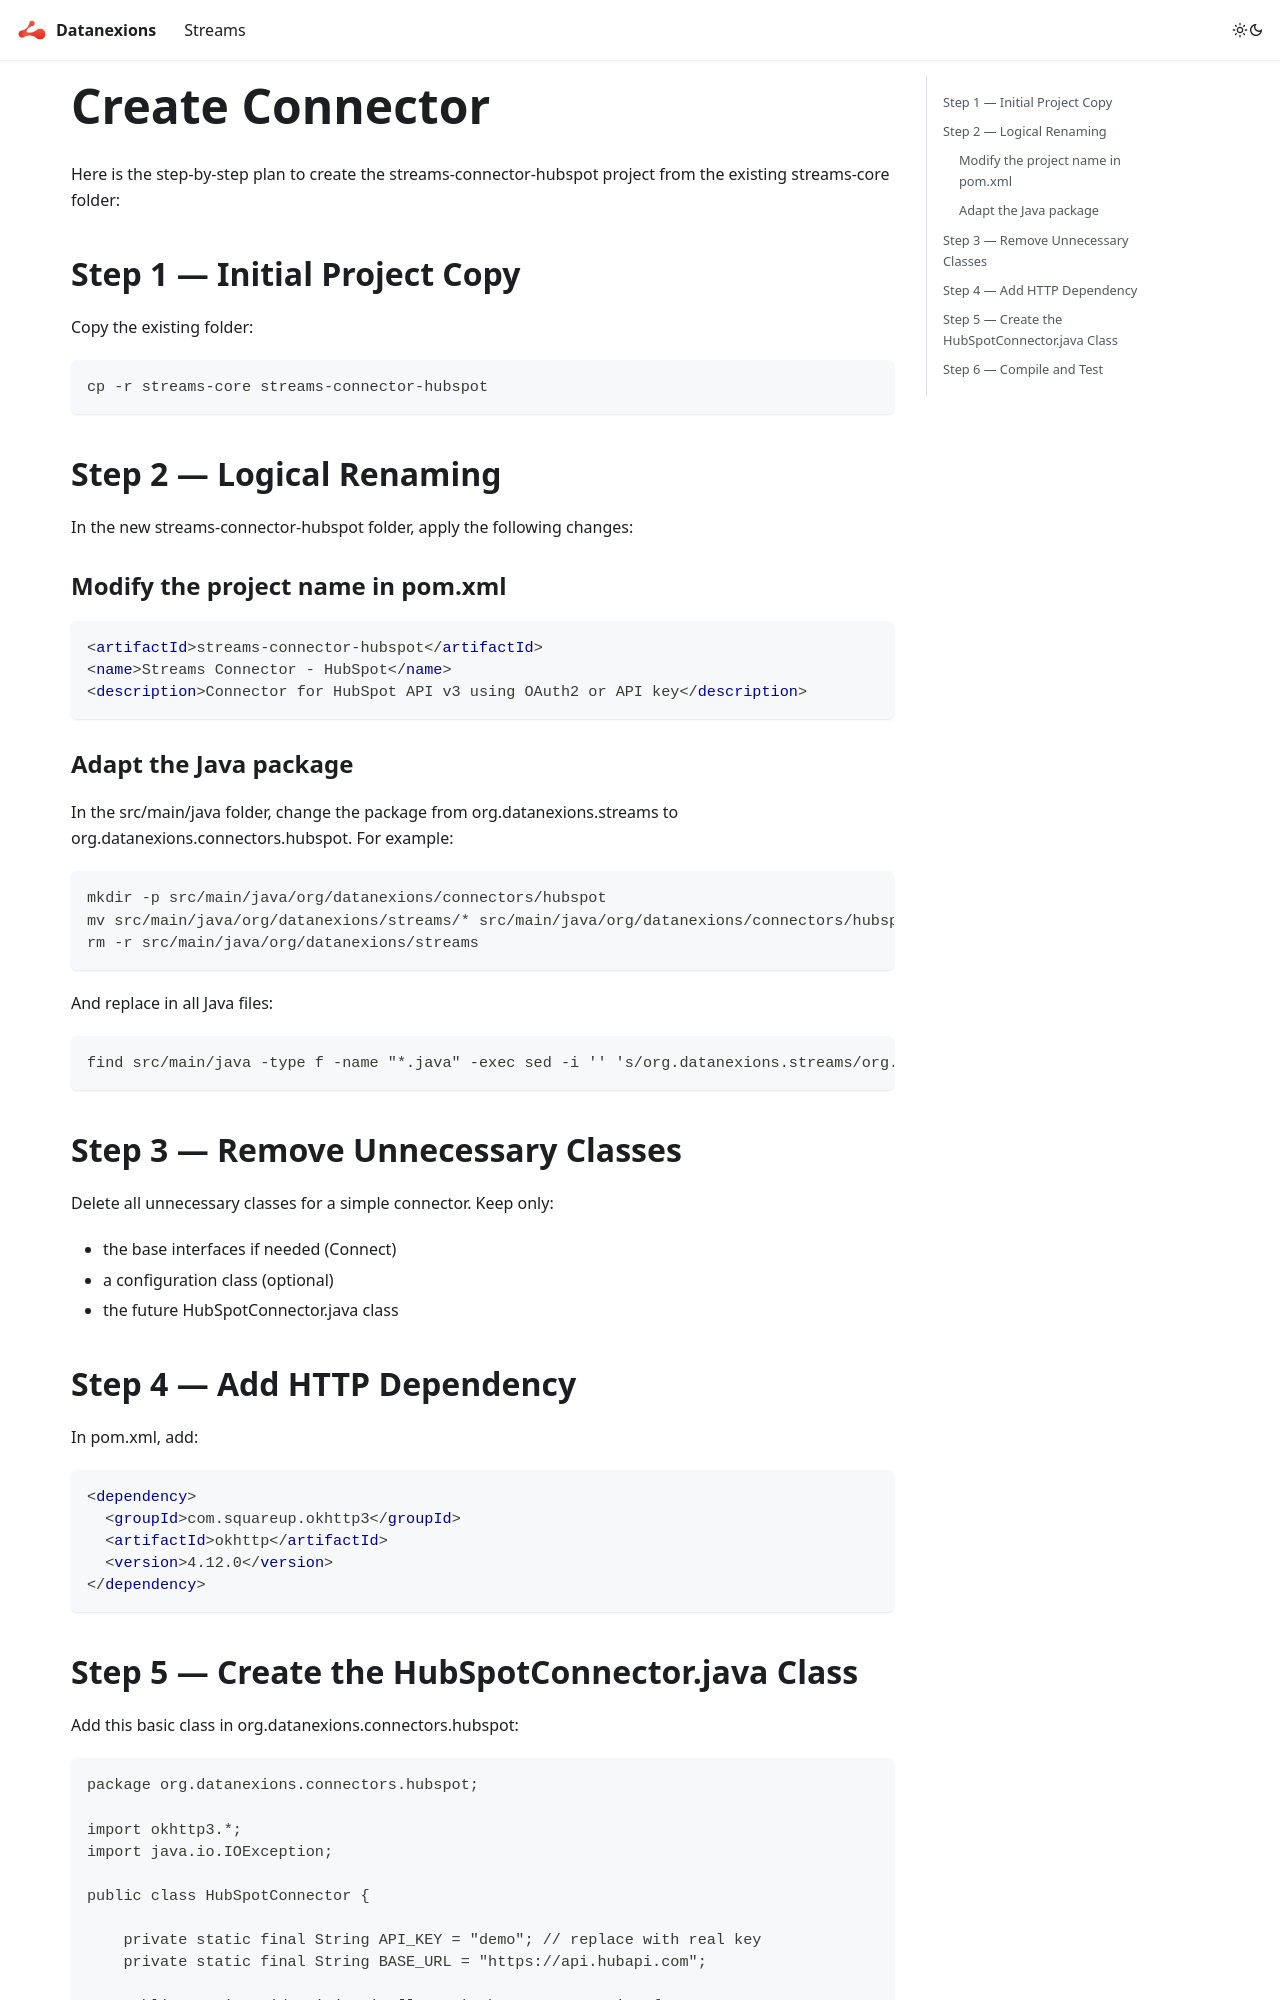

repository: Datanexions/documentation · page: docs/streams/create_connector/index.html · generator: docusaurus

# Create Connector

Here is the step-by-step plan to create the streams-connector-hubspot project from the existing streams-core folder:

## Step 1 — Initial Project Copy

Copy the existing folder:
```bash
cp -r streams-core streams-connector-hubspot
```
## Step 2 — Logical Renaming

In the new streams-connector-hubspot folder, apply the following changes:

### Modify the project name in pom.xml
```xml
<artifactId>streams-connector-hubspot</artifactId>
<name>Streams Connector - HubSpot</name>
<description>Connector for HubSpot API v3 using OAuth2 or API key</description>
```

### Adapt the Java package

In the src/main/java folder, change the package from org.datanexions.streams to org.datanexions.connectors.hubspot. For example:
```bash
mkdir -p src/main/java/org/datanexions/connectors/hubspot
mv src/main/java/org/datanexions/streams/* src/main/java/org/datanexions/connectors/hubspot/
rm -r src/main/java/org/datanexions/streams
```
And replace in all Java files:
```bash
find src/main/java -type f -name "*.java" -exec sed -i '' 's/org.datanexions.streams/org.datanexions.connectors.hubspot/g' {} +
```
## Step 3 — Remove Unnecessary Classes

Delete all unnecessary classes for a simple connector. Keep only:
- the base interfaces if needed (Connect)
- a configuration class (optional)
- the future HubSpotConnector.java class


## Step 4 — Add HTTP Dependency

In pom.xml, add:
```xml
<dependency>
  <groupId>com.squareup.okhttp3</groupId>
  <artifactId>okhttp</artifactId>
  <version>4.12.0</version>
</dependency>
```
